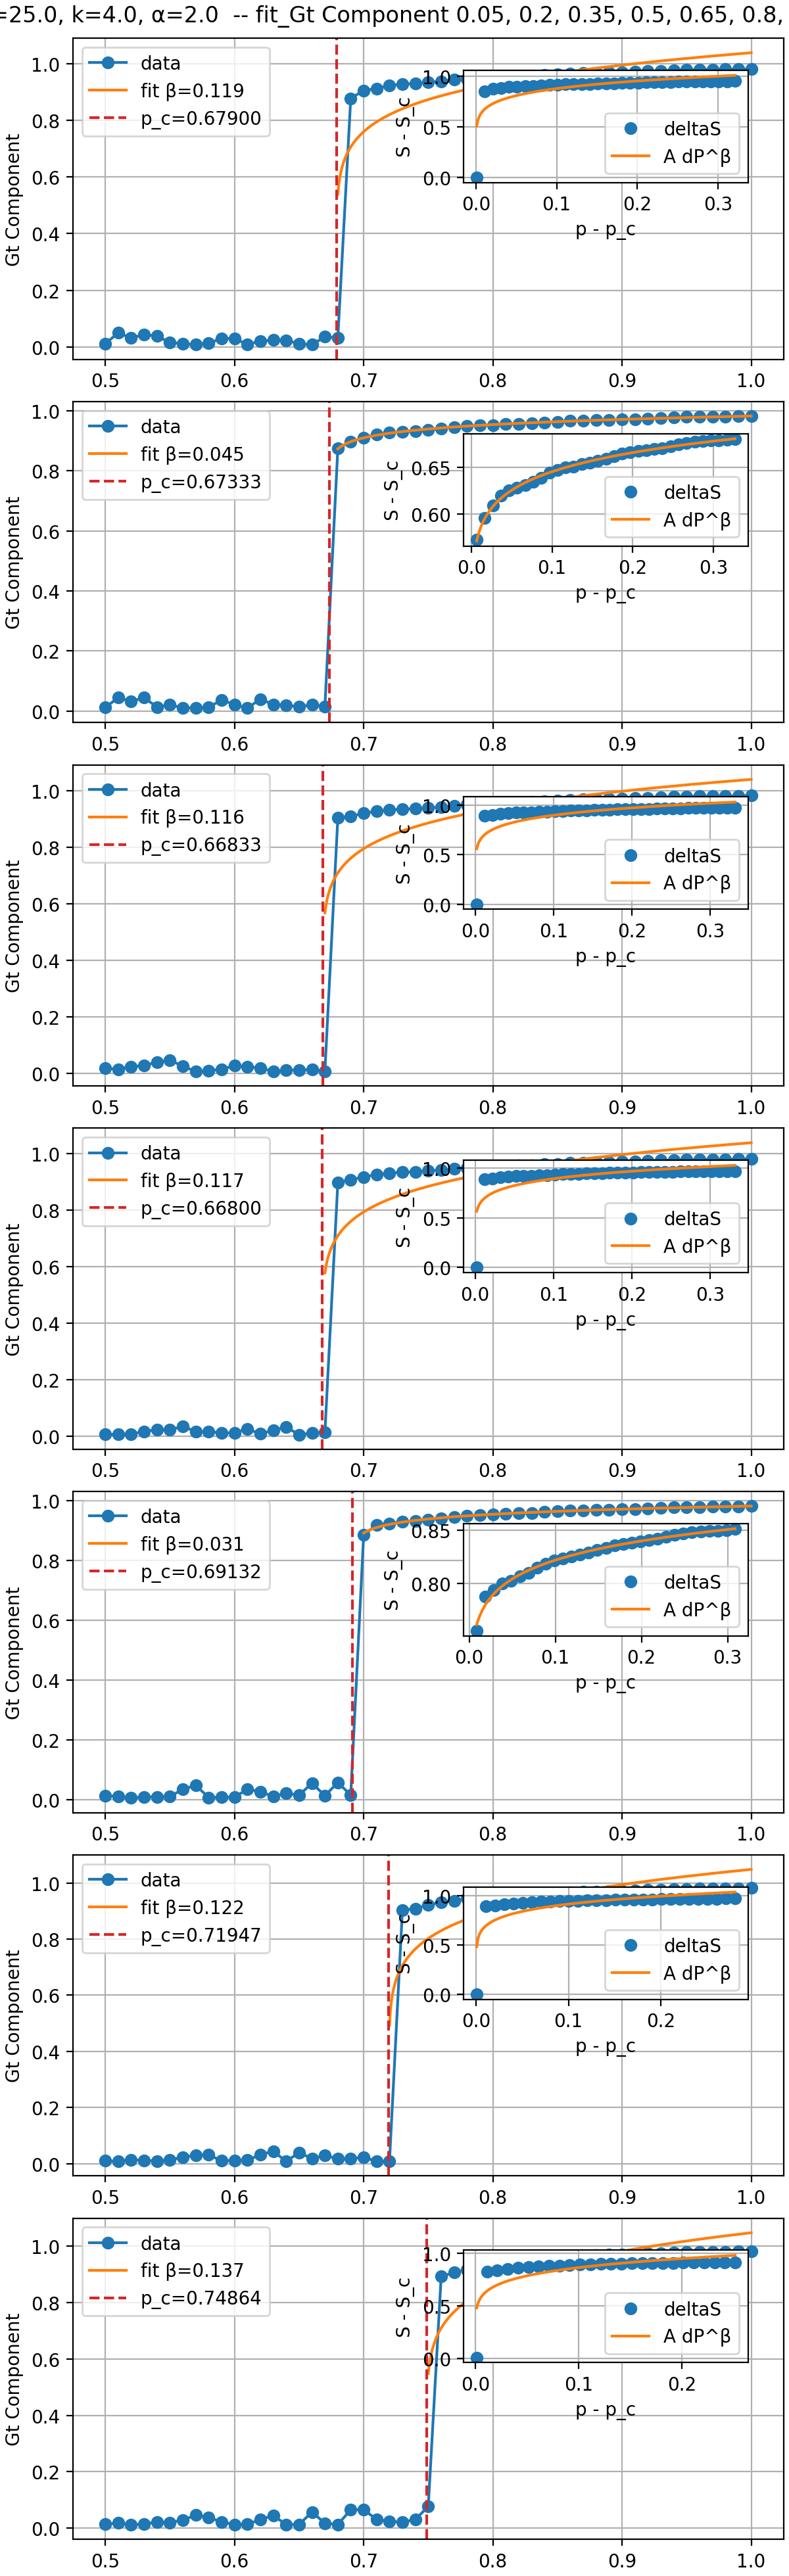

The data file committed next to this chart (first rows):
file, dir, theta, p_c, S_c, A, beta, stderr_beta, r2, rmse, n_points, success, message
Gt Component 0.05, 0.2, 0.35, 0.5, 0.65,…, L=75, ζ=25.0, k=4.0, α=2.0, 0.05, 0.679, 0.03154, 1.153, 0.1189, 0.02431, 0.5541, 0.1069, 33, True, fit ok
Gt Component 0.05, 0.2, 0.35, 0.5, 0.65,…, L=75, ζ=25.0, k=4.0, α=2.0, 0.2, 0.6733, 0.3012, 0.7159, 0.045, 0.0004291, 0.9973, 0.001336, 33, True, fit ok
Gt Component 0.05, 0.2, 0.35, 0.5, 0.65,…, L=75, ζ=25.0, k=4.0, α=2.0, 0.35, 0.6683, 0.008889, 1.17, 0.1155, 0.02542, 0.4957, 0.1148, 34, True, fit ok
Gt Component 0.05, 0.2, 0.35, 0.5, 0.65,…, L=75, ζ=25.0, k=4.0, α=2.0, 0.5, 0.668, 0.01337, 1.166, 0.1166, 0.02591, 0.4866, 0.1152, 34, True, fit ok
Gt Component 0.05, 0.2, 0.35, 0.5, 0.65,…, L=75, ζ=25.0, k=4.0, α=2.0, 0.65, 0.6913, 0.1308, 0.8834, 0.03136, 0.0005736, 0.9907, 0.002127, 31, True, fit ok
Gt Component 0.05, 0.2, 0.35, 0.5, 0.65,…, L=75, ζ=25.0, k=4.0, α=2.0, 0.8, 0.7195, 0.009188, 1.213, 0.1219, 0.026, 0.5875, 0.1122, 29, True, fit ok
Gt Component 0.05, 0.2, 0.35, 0.5, 0.65,…, L=75, ζ=25.0, k=4.0, α=2.0, 0.95, 0.7486, 0.07006, 1.182, 0.1372, 0.03174, 0.5605, 0.1135, 26, True, fit ok
